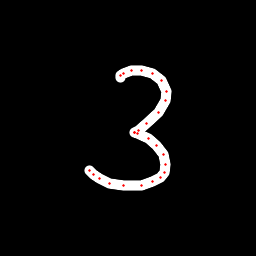

The table this chart was drawn from, first rows:
x, y, hover, eod
120.4, 77.25, 0.0, 0.0
120.9, 75.56, 0.0, 0.0
123.9, 73.8, 0.0, 0.0
131.6, 70.96, 0.0, 0.0
141.8, 70.62, 0.0, 0.0
152.6, 73.66, 0.0, 0.0
161.9, 80.59, 0.0, 0.0
167, 91.49, 0.0, 0.0
165.8, 100.9, 0.0, 0.0
158.3, 112.9, 0.0, 0.0
147, 123.7, 0.0, 0.0
138, 130.4, 0.0, 0.0
134.7, 132.1, 0.0, 0.0
134.7, 132.4, 0.0, 0.0
137.5, 133.5, 0.0, 0.0
148.1, 138.6, 0.0, 0.0
156.7, 145.9, 0.0, 0.0
163.1, 154.2, 0.0, 0.0
165.5, 164.5, 0.0, 0.0
164.7, 172.3, 0.0, 0.0
160.2, 177.6, 0.0, 0.0
152.5, 181.9, 0.0, 0.0
141.2, 185, 0.0, 0.0
123.1, 185.9, 0.0, 0.0
109.2, 183.1, 0.0, 0.0
99.03, 178.5, 0.0, 0.0
93.33, 174.5, 0.0, 0.0
89.74, 170.5, 0.0, 1.0
